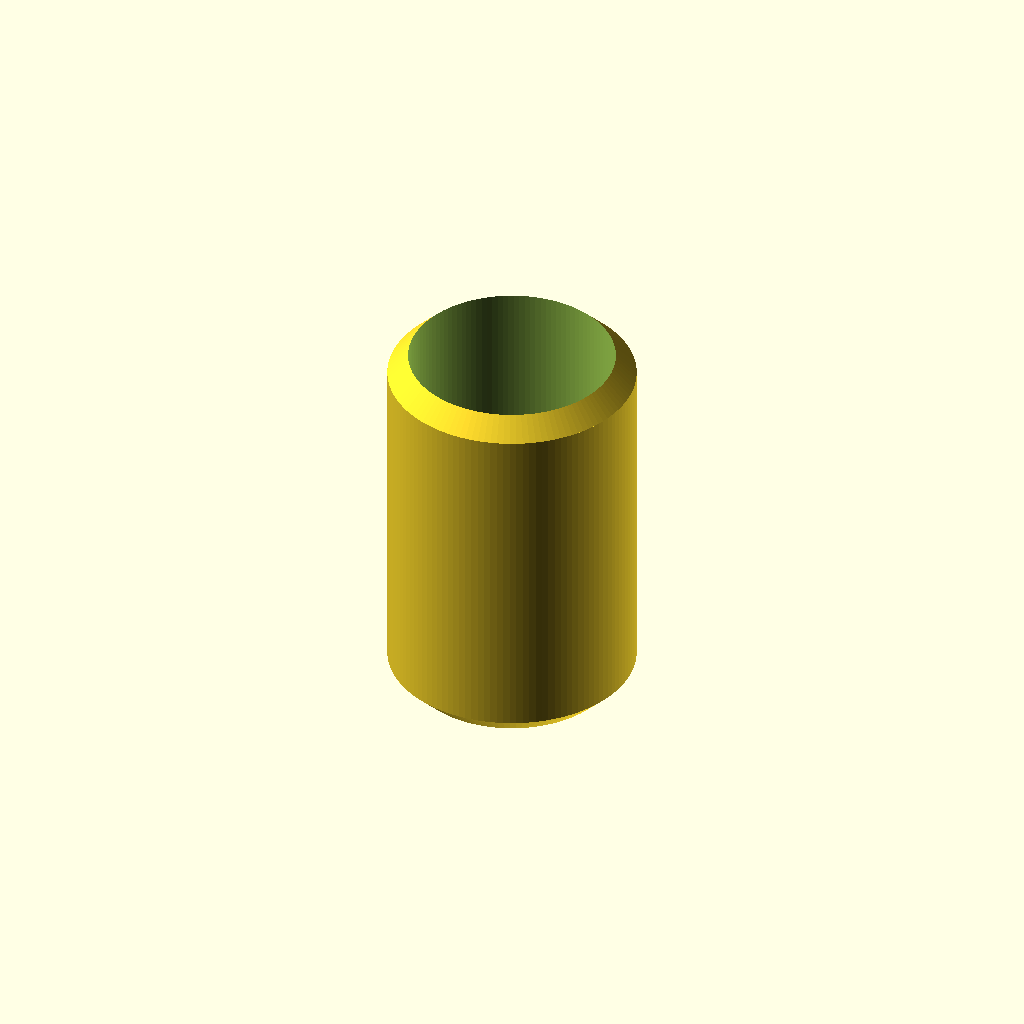
Cell 1: the model at its default parameters.
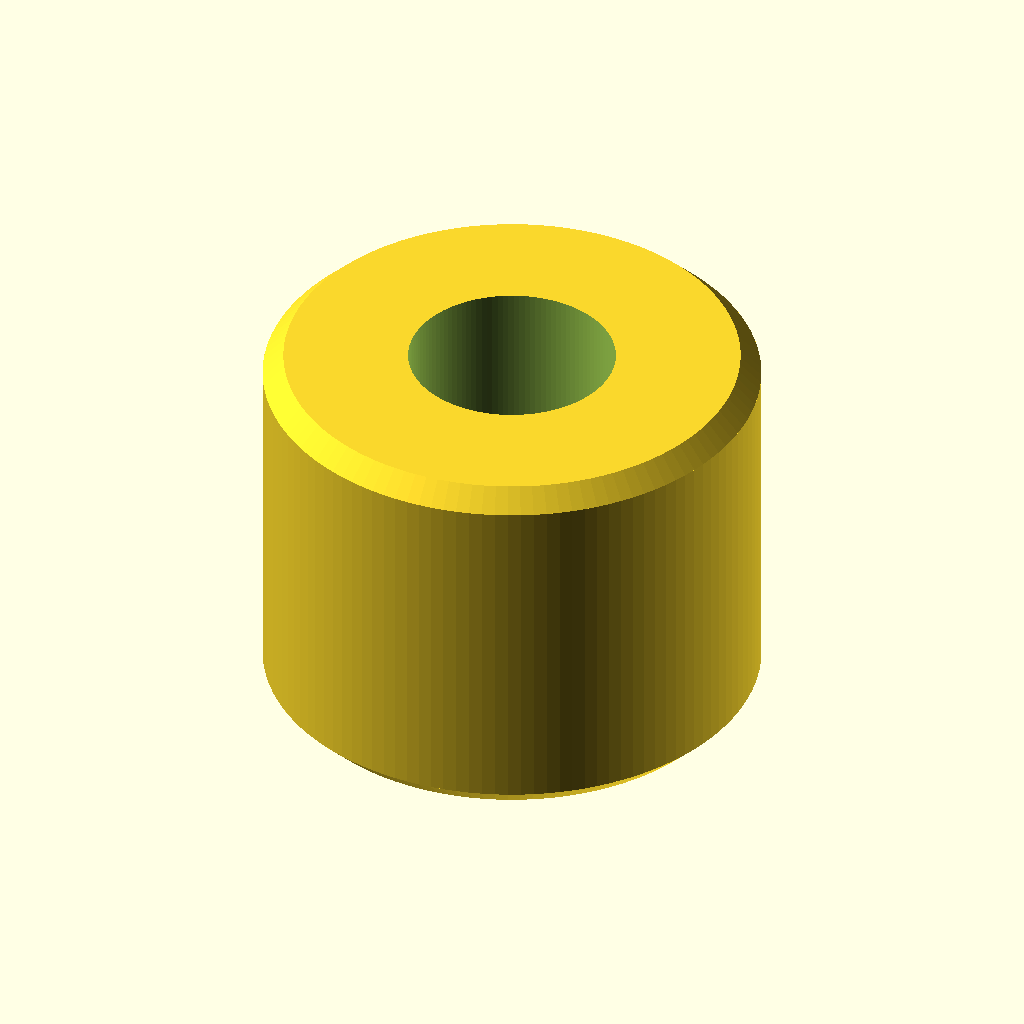
Cell 2: od = 6 (everything else at default).
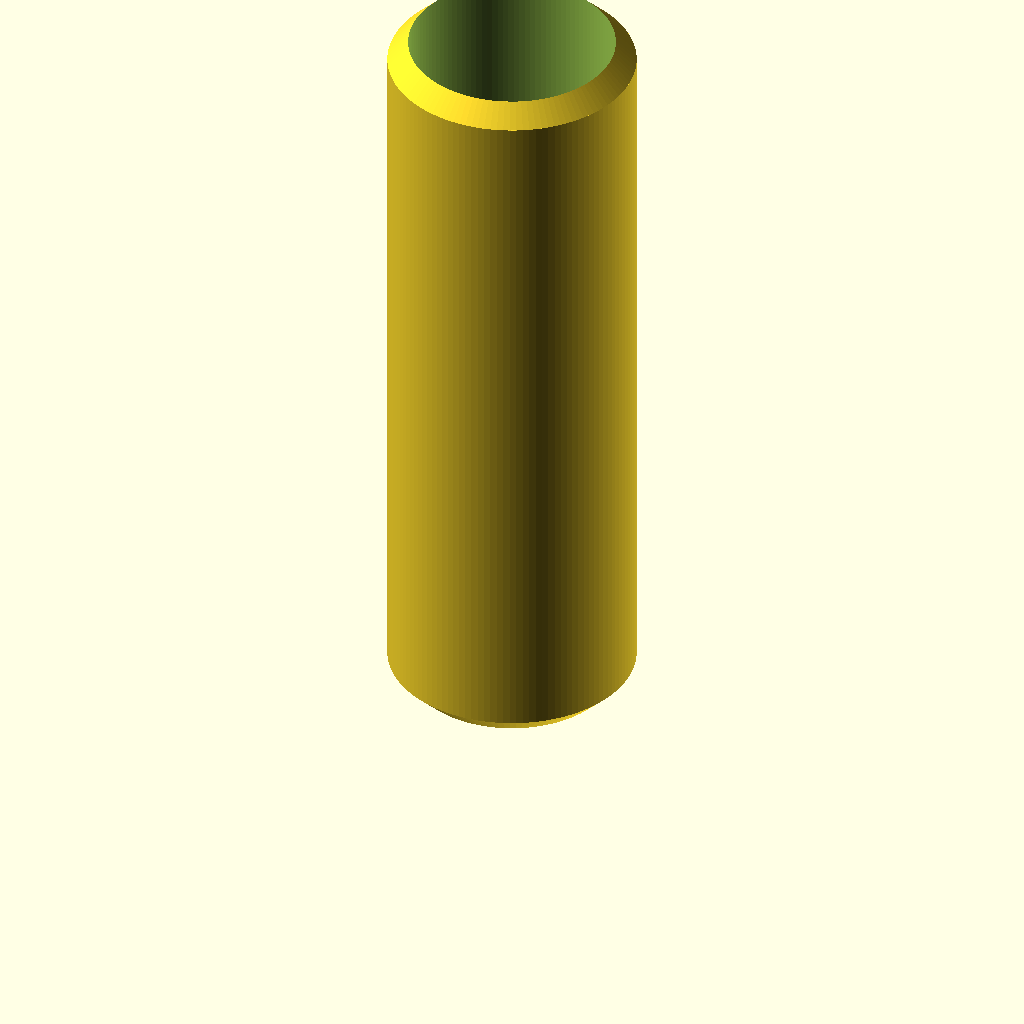
Cell 3: len = 9.2 (everything else at default).
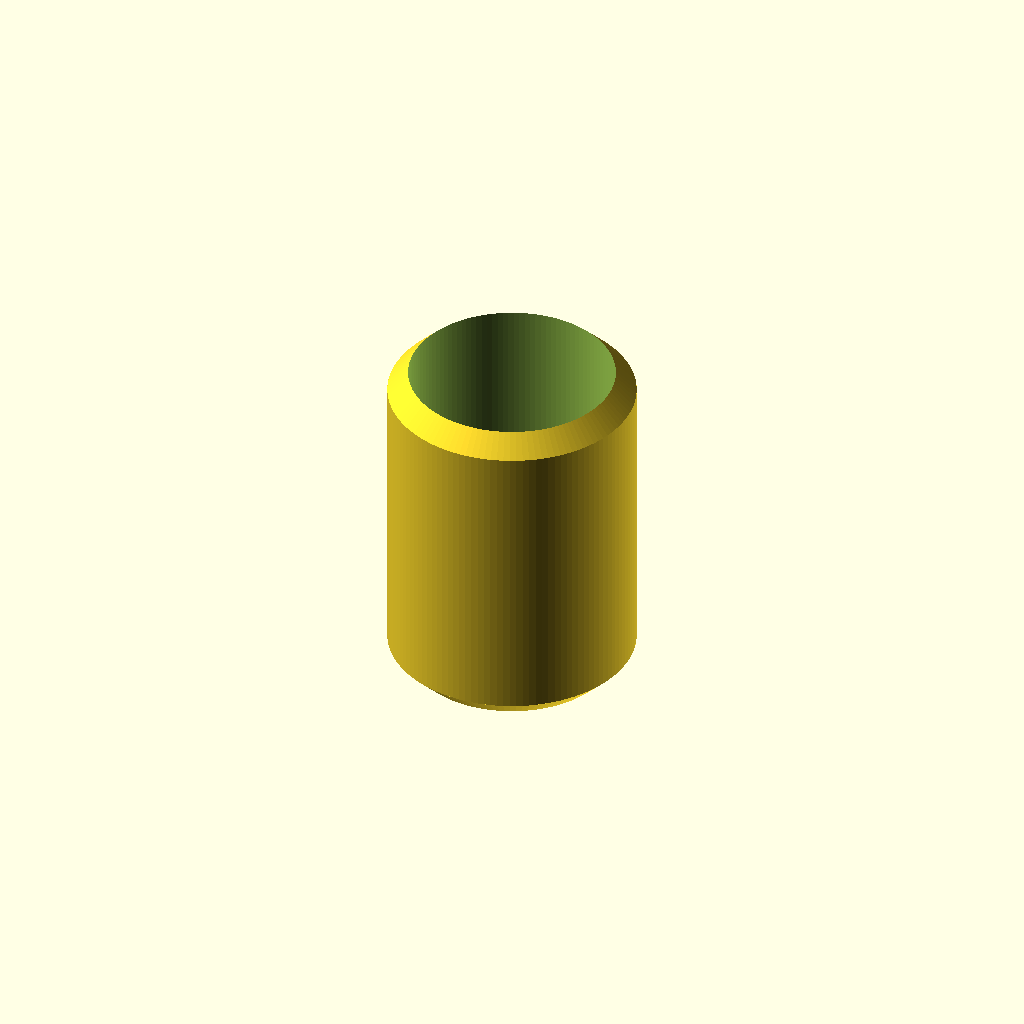
Cell 4 — chamfer set to 0.5, the other parameters unchanged.
One fixed orthographic camera (rotation 55°, 0°, 25°; colour scheme Cornfield) for every cell.
Source of the model, additional_study/matched_effort/results/direct_matched_calls/scad/insert__CNCKM3.scad:
$fn = 120;

// Threaded heat-set insert (simplified geometric model)
// Outer diameter: 3.0mm
// Length: 4.6mm
// Intended for M3 screws (internal hole sized accordingly)

od = 3.0;
len = 4.6;

// Typical M3 heat-set insert minor diameter is around 3.0mm thread major,
// but internal clearance/drill for modeling: ~2.5mm
id = 2.5;

// Optional small lead-in chamfers
chamfer = 0.25;

module insert_body() {
    // Main cylinder with slight chamfers
    union() {
        // Main section
        translate([0,0,chamfer])
            cylinder(h = len - 2*chamfer, d = od);

        // Bottom chamfer
        cylinder(h = chamfer, d1 = od - 2*chamfer, d2 = od);

        // Top chamfer
        translate([0,0,len - chamfer])
            cylinder(h = chamfer, d1 = od, d2 = od - 2*chamfer);
    }
}

module internal_hole() {
    // Through hole
    translate([0,0,-0.2])
        cylinder(h = len + 0.4, d = id);
}

difference() {
    insert_body();
    internal_hole();
}
Parameter table extracted from the source (name, type, default, range or options):
od: number, default 3
len: number, default 4.6
id: number, default 2.5
chamfer: number, default 0.25
